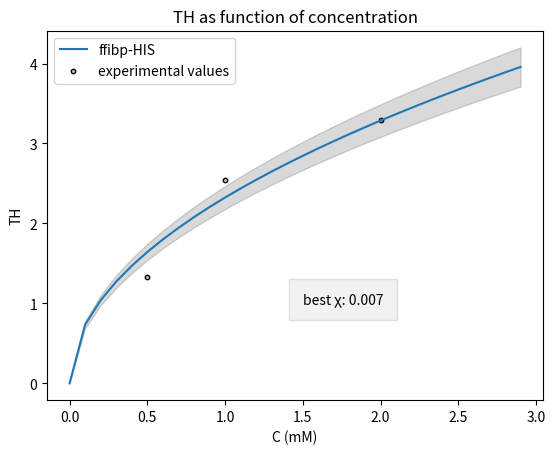

The script that saved this image:
"""
Created on Thu Aug 19 17:05:31 2021

[redacted]
"""

import numpy as np
import matplotlib.pyplot as plt
from scipy.optimize import curve_fit

#define model equations
def model_eq_14(concentration,chi):
    #Use model equation 14 for proteins with c>a and c>b
    b = 69.171
    c = 178.764
    p = 1   #probability of binding to ice plane
    l0 = 1  #constant (not sure about the unit)
    lambd = 12000 #not sure about the units but fits the paper's graph
    log_term_1 = ((b+c)/(2*b)+1)
    return((chi*b)*(lambd/c)**(1/4)*(np.sqrt(2*np.pi*(np.log10(log_term_1)*l0*p*concentration))))

def model_eq_13(concentration,chi):
    a = 15
    b = 12
    p = 0.55
    lambd = 12000                    #not sure about the units but fits the paper's graph
    beta = np.log10((a+b)/2*b)
    l0 = 1
    r1 = (chi*b)*(lambd/a)**(1/4)
    r2 = np.sqrt(2*np.pi*(beta+1)*l0*p*concentration)
    right_term = r1 * r2
    
    return(right_term)

#experimental data
x_data = [0.5, 1, 2]
y_data = [1.33, 2.54, 3.29]

#concentrations
Conc = np.arange(0,3,0.1)   
 

#get best fit
best_fit_ab, covar = curve_fit(model_eq_14, x_data, y_data)
sigma_ab = np.sqrt(np.diagonal(covar))
chi = str(round(best_fit_ab[0],3))
#print(f'best fit param: {chi}')

#get TH for each concentration

TH = model_eq_14(Conc,*best_fit_ab)

#get confidence interval for fitting curve
bound_upper = model_eq_14(Conc, *(best_fit_ab + sigma_ab)) 
bound_lower = model_eq_14(Conc, *(best_fit_ab - sigma_ab)) 




# Plot results.
fig, ax = plt.subplots()
ax.text(1.5, 1, f'best \u03C7: {chi}', style='italic', bbox={'facecolor': 'grey', 'alpha': 0.1, 'pad': 10})
ax.plot(Conc,TH , label="ffibp-HIS")        #Model
ax.scatter(x=x_data, y=y_data,facecolor = 'silver', edgecolor = 'k', s = 10, alpha = 1, label='experimental values')    #experimental values
plt.fill_between(Conc, bound_lower, bound_upper,color = 'black', alpha = 0.15)  #confidence interval
ax.set_xlabel("C (mM)")
ax.set_ylabel("TH")
ax.legend()

ax.set(title='TH as function of concentration')
plt.show()